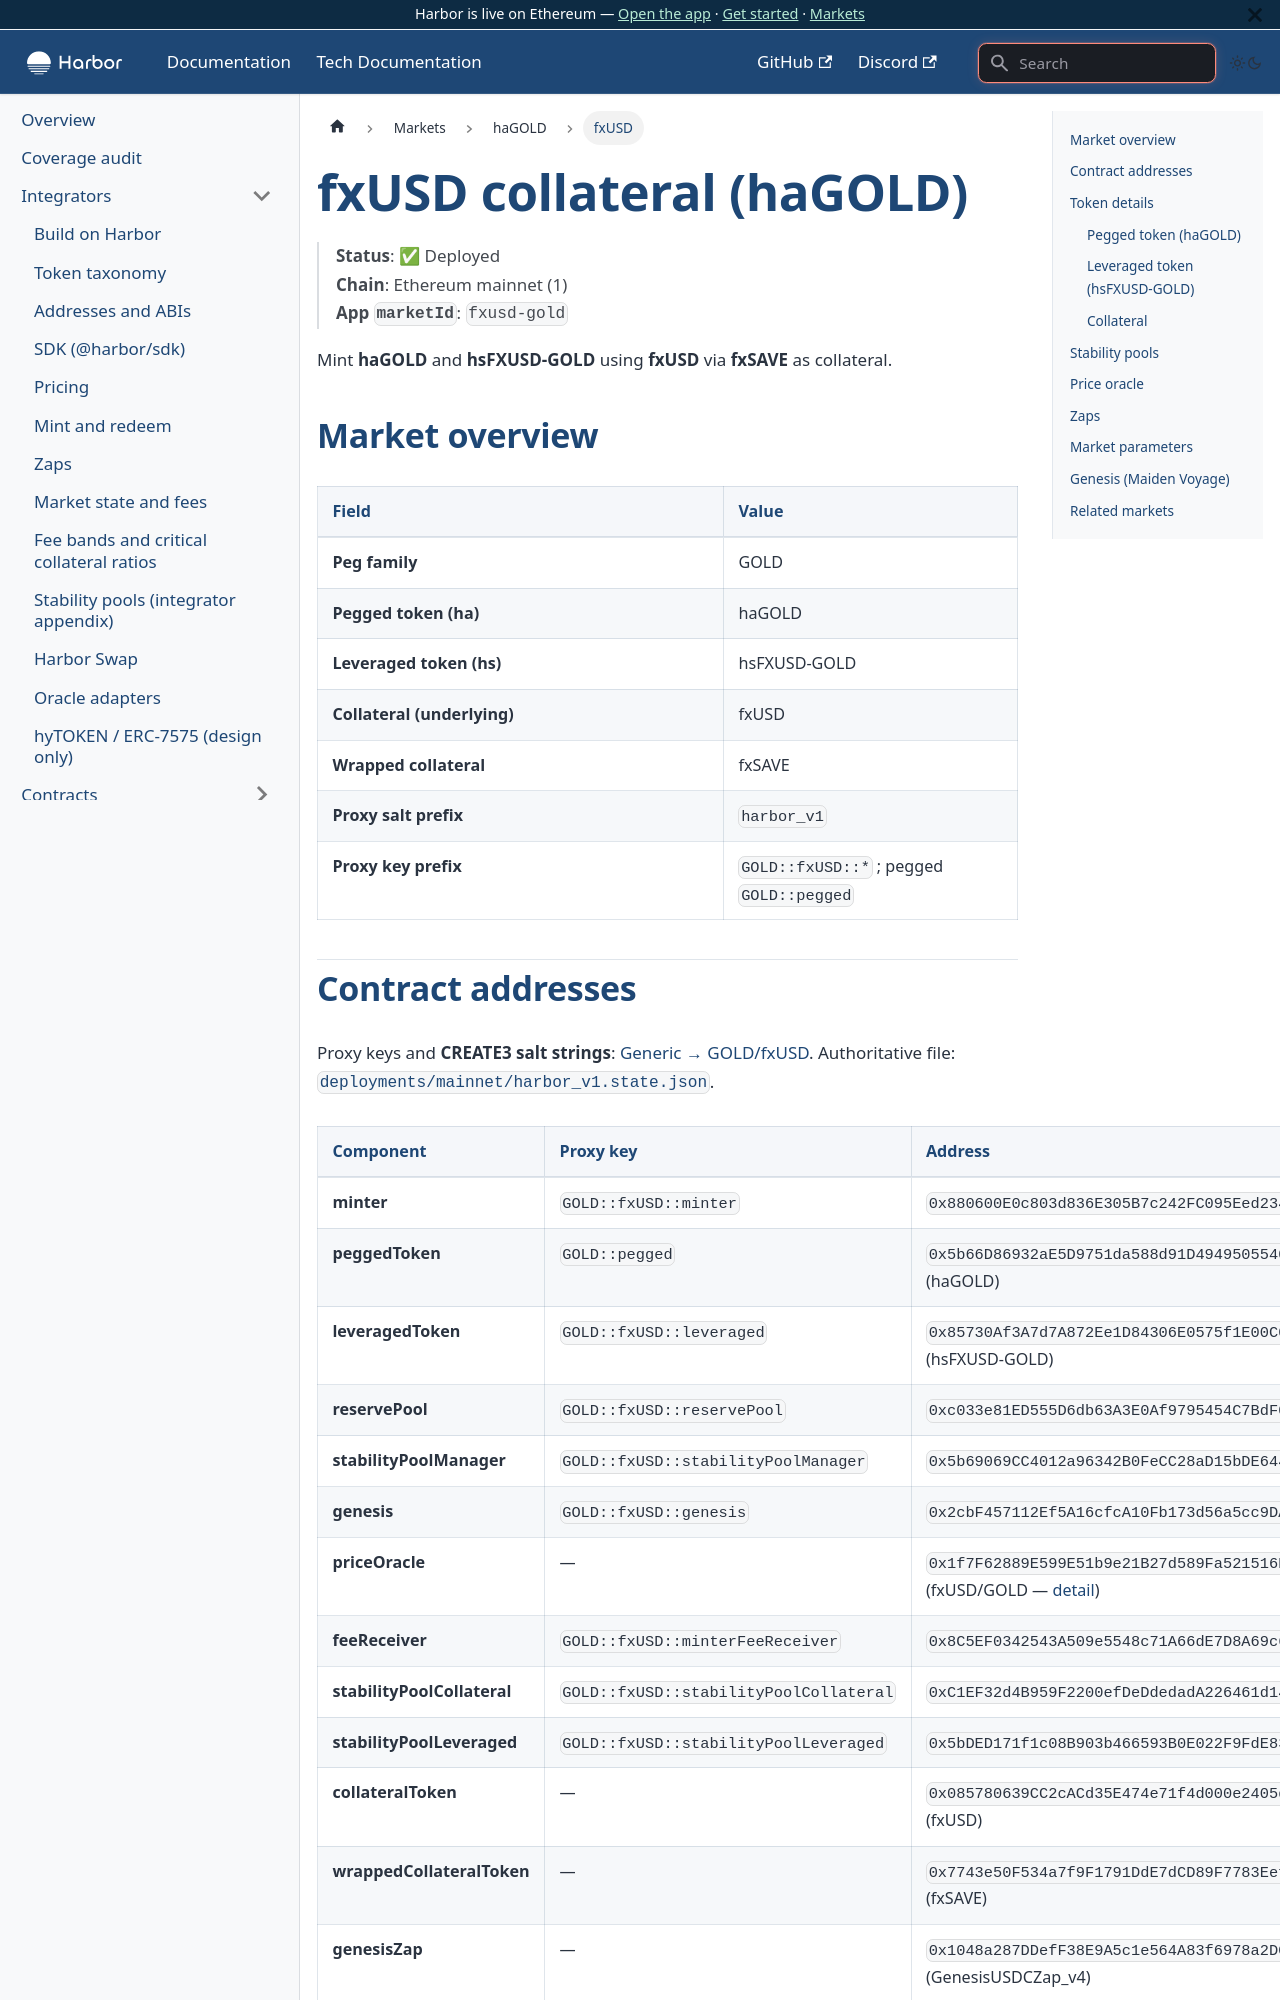

repository: baofinance/harbor-docs · page: tech-docs/markets/hagold/fxusd/index.html · generator: docusaurus

# fxUSD collateral (haGOLD)

> **Status**: ✅ Deployed  
> **Chain**: Ethereum mainnet (1)  
> **App `marketId`**: `fxusd-gold`

Mint **haGOLD** and **hsFXUSD-GOLD** using **fxUSD** via **fxSAVE** as collateral.

## Market overview

| Field | Value |
| ----- | ----- |
| **Peg family** | GOLD |
| **Pegged token (ha)** | haGOLD |
| **Leveraged token (hs)** | hsFXUSD-GOLD |
| **Collateral (underlying)** | fxUSD |
| **Wrapped collateral** | fxSAVE |
| **Proxy salt prefix** | `harbor_v1` |
| **Proxy key prefix** | `GOLD::fxUSD::*` ; pegged `GOLD::pegged` |
